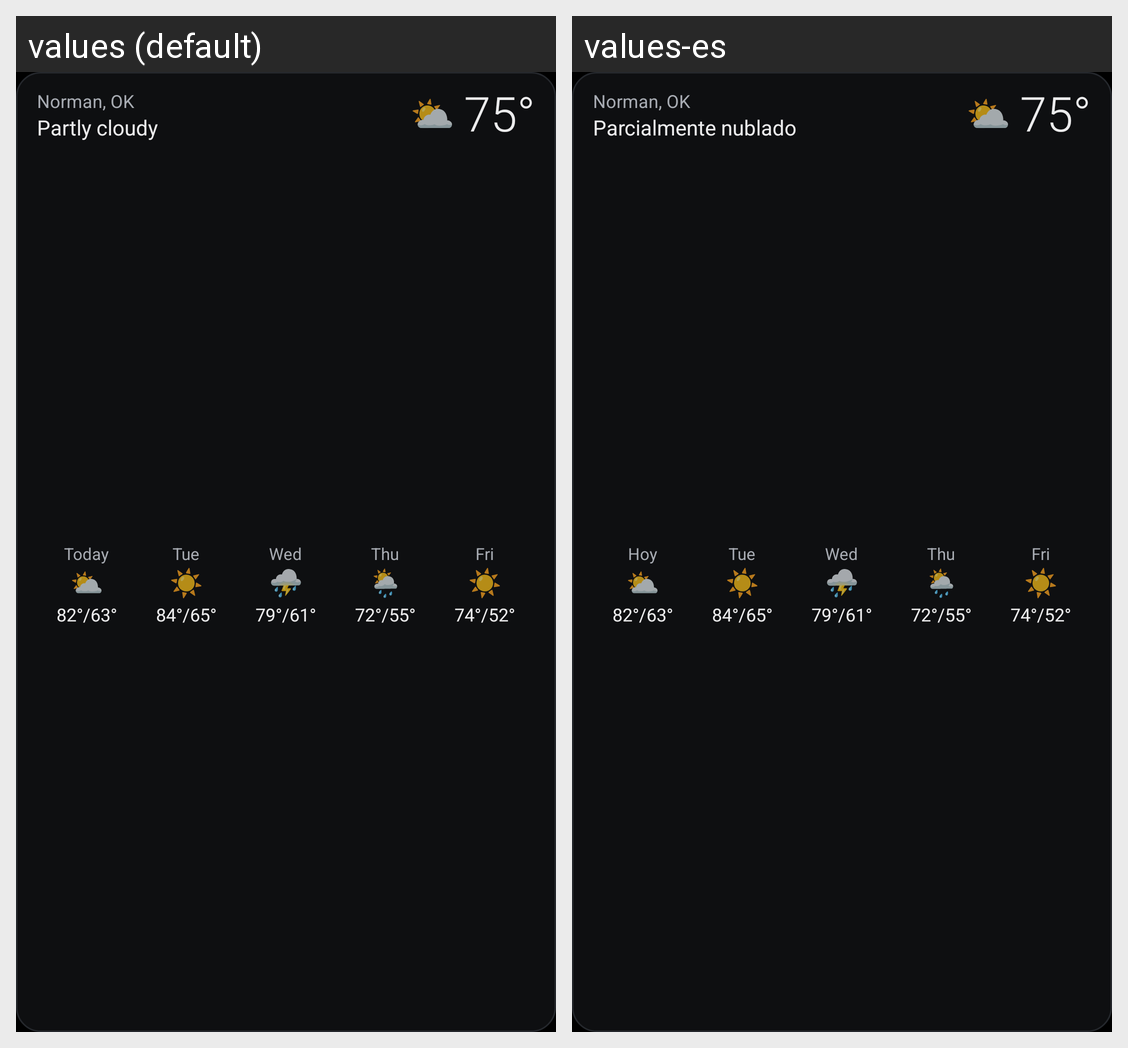

Translations of the strings shown on this Android screen, per locale in the grid:
Android screen res/layout/widget_preview_daily.xml rendered under 2 locales, left to right: values (default), values-es. Device: Nexus 5 (rendered at 1080×1920; each locale shown at half size, 540×960, under a caption strip naming it); theme AppTheme.
Strings drawn on this screen, with the default value and each locale's value (text and hints the layout hard-codes, and strings that could not be matched under every locale, appear in the picture but are not listed):

widget_preview_place
  values: Norman, OK
  values-es: Norman, OK  [not translated; the default value is used]

widget_preview_condition
  values: Partly cloudy
  values-es: Parcialmente nublado

widget_preview_icon
  values: ⛅
  values-es: ⛅  [not translated; the default value is used]

widget_preview_temp
  values: 75°
  values-es: 75°  [not translated; the default value is used]

widget_today
  values: Today
  values-es: Hoy
